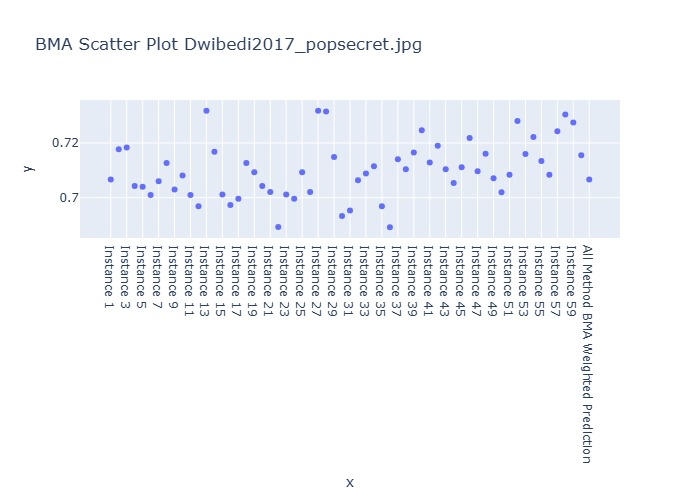

The data file committed next to this chart (first rows):
Instance, BMA Weighted Prediction
Instance 1, 0.7067
Instance 2, 0.7177
Instance 3, 0.7184
Instance 4, 0.7043
Instance 5, 0.704
Instance 6, 0.701
Instance 7, 0.706
Instance 8, 0.7127
Instance 9, 0.703
Instance 10, 0.7082
Instance 11, 0.701
Instance 12, 0.6969
Instance 13, 0.7318
Instance 14, 0.7168
Instance 15, 0.7011
Instance 16, 0.6973
Instance 17, 0.6996
Instance 18, 0.7127
Instance 19, 0.7094
Instance 20, 0.7043
Instance 21, 0.7021
Instance 22, 0.6893
Instance 23, 0.7011
Instance 24, 0.6996
Instance 25, 0.7094
Instance 26, 0.7021
Instance 27, 0.7318
Instance 28, 0.7315
Instance 29, 0.7149
Instance 30, 0.6934
Instance 31, 0.6953
Instance 32, 0.7064
Instance 33, 0.7089
Instance 34, 0.7115
Instance 35, 0.6969
Instance 36, 0.6892
Instance 37, 0.7141
Instance 38, 0.7104
Instance 39, 0.7165
Instance 40, 0.7247
Instance 41, 0.7128
Instance 42, 0.719
Instance 43, 0.7104
Instance 44, 0.7054
Instance 45, 0.7112
Instance 46, 0.7219
Instance 47, 0.7097
Instance 48, 0.7161
Instance 49, 0.7071
Instance 50, 0.702
Instance 51, 0.7084
Instance 52, 0.7281
Instance 53, 0.716
Instance 54, 0.7222
Instance 55, 0.7135
Instance 56, 0.7084
Instance 57, 0.7244
Instance 58, 0.7305
Instance 59, 0.7275
Instance 60, 0.7155
... 1 more rows
